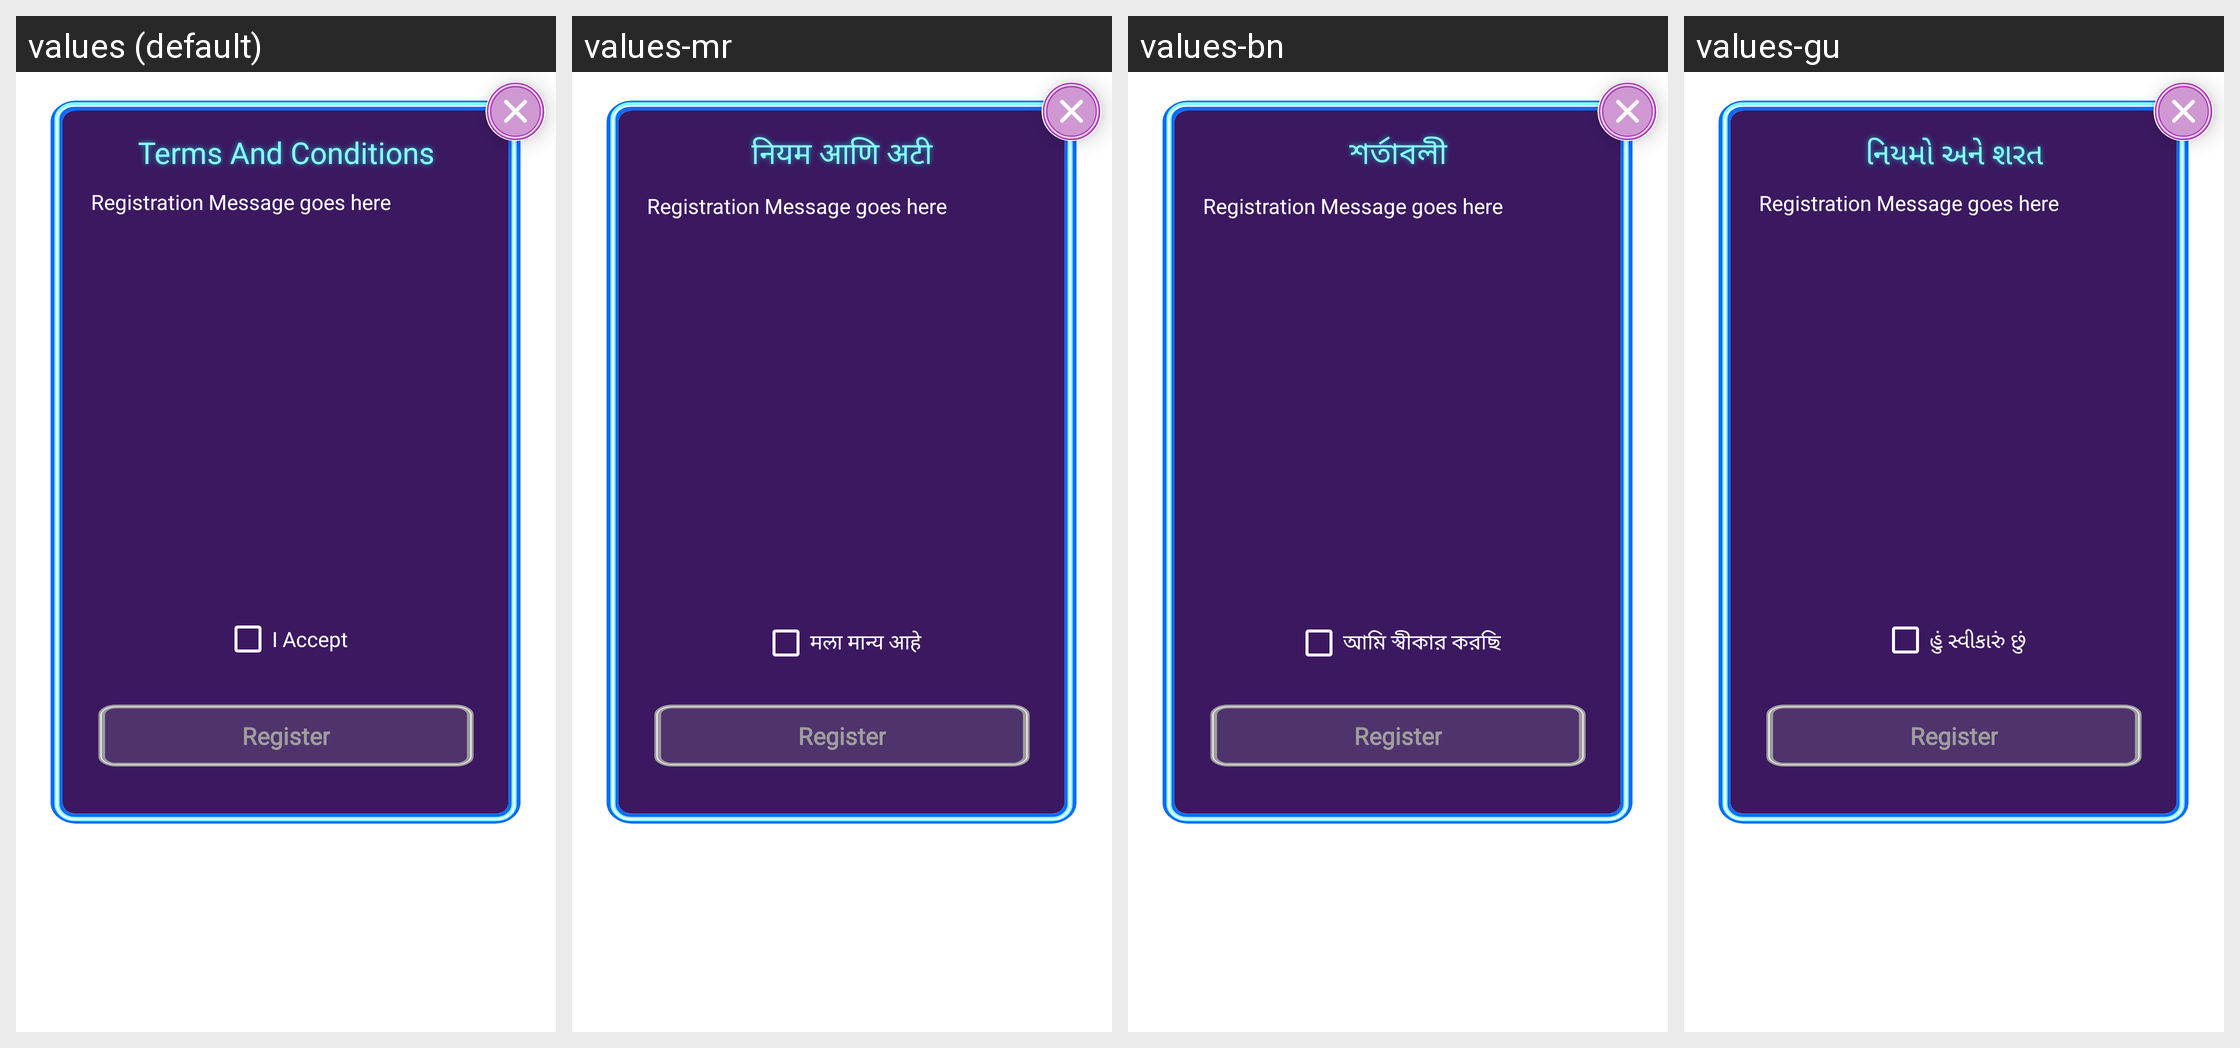

The Android screen above is rendered under several locales of the same app. Produce the string resources it draws, with the default and per-locale values.
Android screen res/layout/custom_dialogue_registration.xml rendered under 4 locales, left to right: values (default), values-mr, values-bn, values-gu. Device: Nexus 5 (rendered at 1080×1920; each locale shown at half size, 540×960, under a caption strip naming it); theme ArivihanTheme.
Other locales in the repository, not shown: values-hi, values-kn, values-ml, values-pa, values-ta, values-te.
Strings drawn on this screen, with the default value and each locale's value (text and hints the layout hard-codes, and strings that could not be matched under every locale, appear in the picture but are not listed):

terms_and_condition
  values: Terms And Conditions
  values-mr: नियम आणि अटी
  values-bn: শর্তাবলী
  values-gu: નિયમો અને શરત

i_accept
  values: I Accept
  values-mr: मला मान्य आहे
  values-bn: আমি স্বীকার করছি
  values-gu: હું સ્વીકારું છું
